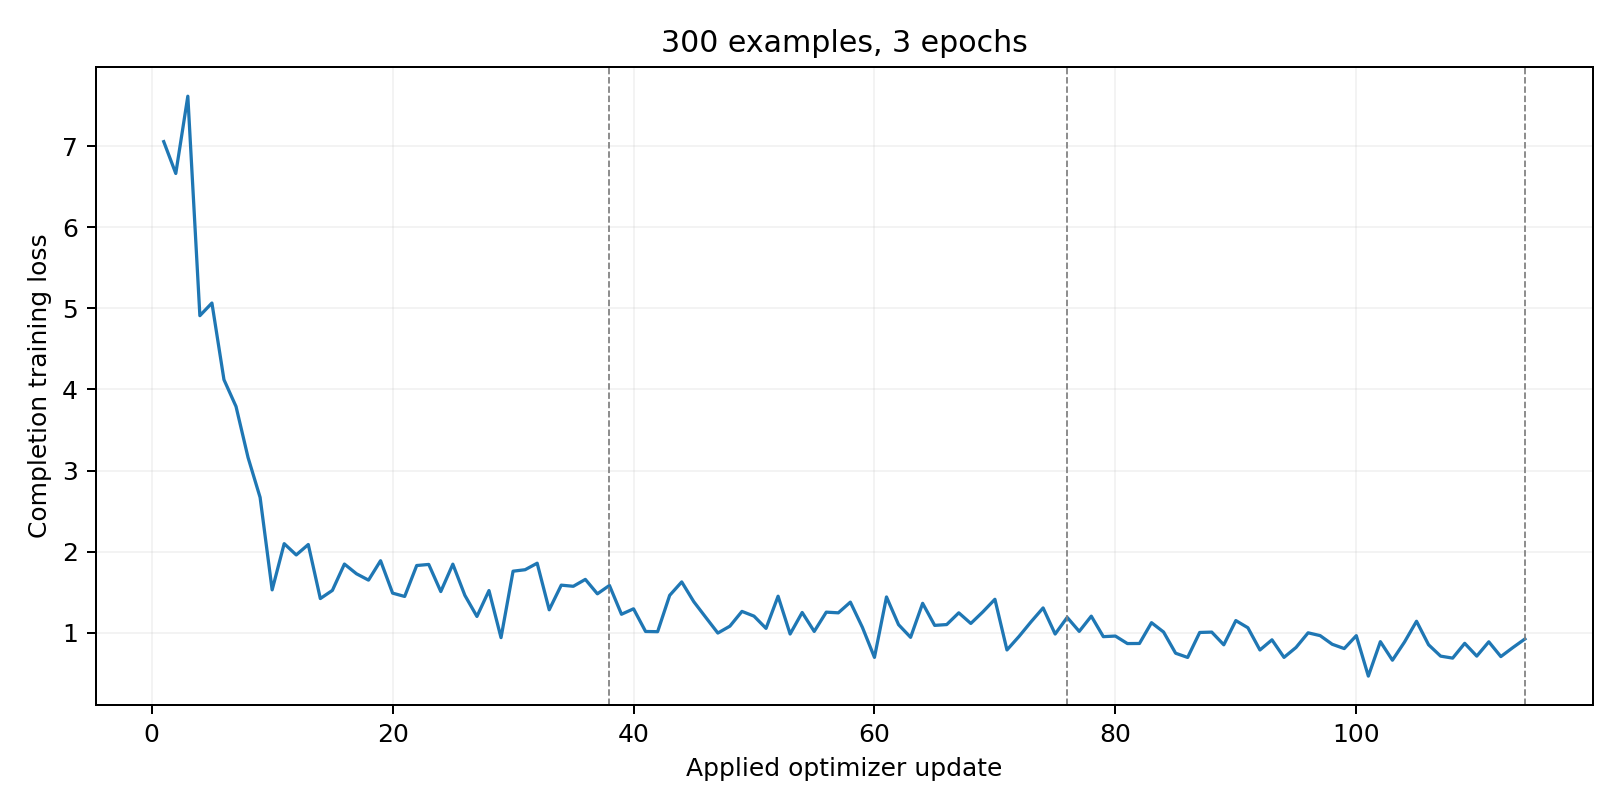

Source data for this figure (header and first rows):
step, epoch, loss, learning_rate
1, 0.02667, 7.057, 0.0
2, 0.05333, 6.665, 2.5e-05
3, 0.08, 7.618, 5e-05
4, 0.1067, 4.911, 7.500000000000001e-05
5, 0.1333, 5.066, 0.0001
6, 0.16, 4.121, 9.909090909090911e-05
7, 0.1867, 3.791, 9.818181818181818e-05
8, 0.2133, 3.161, 9.727272727272728e-05
9, 0.24, 2.669, 9.636363636363637e-05
10, 0.2667, 1.529, 9.545454545454546e-05
11, 0.2933, 2.099, 9.454545454545455e-05
12, 0.32, 1.959, 9.363636363636364e-05
13, 0.3467, 2.088, 9.272727272727273e-05
14, 0.3733, 1.421, 9.181818181818183e-05
15, 0.4, 1.522, 9.090909090909092e-05
16, 0.4267, 1.847, 9e-05
17, 0.4533, 1.727, 8.90909090909091e-05
18, 0.48, 1.649, 8.818181818181818e-05
19, 0.5067, 1.888, 8.727272727272727e-05
20, 0.5333, 1.488, 8.636363636363637e-05
21, 0.56, 1.447, 8.545454545454545e-05
22, 0.5867, 1.829, 8.454545454545455e-05
23, 0.6133, 1.842, 8.363636363636364e-05
24, 0.64, 1.508, 8.272727272727273e-05
25, 0.6667, 1.845, 8.181818181818183e-05
26, 0.6933, 1.46, 8.090909090909092e-05
27, 0.72, 1.201, 8e-05
28, 0.7467, 1.52, 7.90909090909091e-05
29, 0.7733, 0.9393, 7.818181818181818e-05
30, 0.8, 1.759, 7.727272727272727e-05
31, 0.8267, 1.777, 7.636363636363637e-05
32, 0.8533, 1.857, 7.545454545454545e-05
33, 0.88, 1.283, 7.454545454545455e-05
34, 0.9067, 1.587, 7.363636363636364e-05
35, 0.9333, 1.573, 7.272727272727273e-05
36, 0.96, 1.658, 7.181818181818182e-05
37, 0.9867, 1.48, 7.090909090909092e-05
38, 1.0, 1.583, 7e-05
39, 1.027, 1.228, 6.90909090909091e-05
40, 1.053, 1.295, 6.818181818181818e-05
41, 1.08, 1.015, 6.727272727272727e-05
42, 1.107, 1.013, 6.636363636363638e-05
43, 1.133, 1.461, 6.545454545454546e-05
44, 1.16, 1.627, 6.454545454545455e-05
45, 1.187, 1.383, 6.363636363636364e-05
46, 1.213, 1.189, 6.272727272727273e-05
47, 1.24, 0.9959, 6.181818181818182e-05
48, 1.267, 1.081, 6.090909090909091e-05
49, 1.293, 1.263, 6e-05
50, 1.32, 1.205, 5.90909090909091e-05
51, 1.347, 1.054, 5.818181818181818e-05
52, 1.373, 1.45, 5.727272727272728e-05
53, 1.4, 0.9842, 5.636363636363636e-05
54, 1.427, 1.25, 5.545454545454546e-05
55, 1.453, 1.016, 5.4545454545454546e-05
56, 1.48, 1.254, 5.363636363636364e-05
57, 1.507, 1.245, 5.272727272727272e-05
58, 1.533, 1.377, 5.181818181818182e-05
59, 1.56, 1.066, 5.090909090909091e-05
60, 1.587, 0.6958, 5e-05
... 54 more rows
